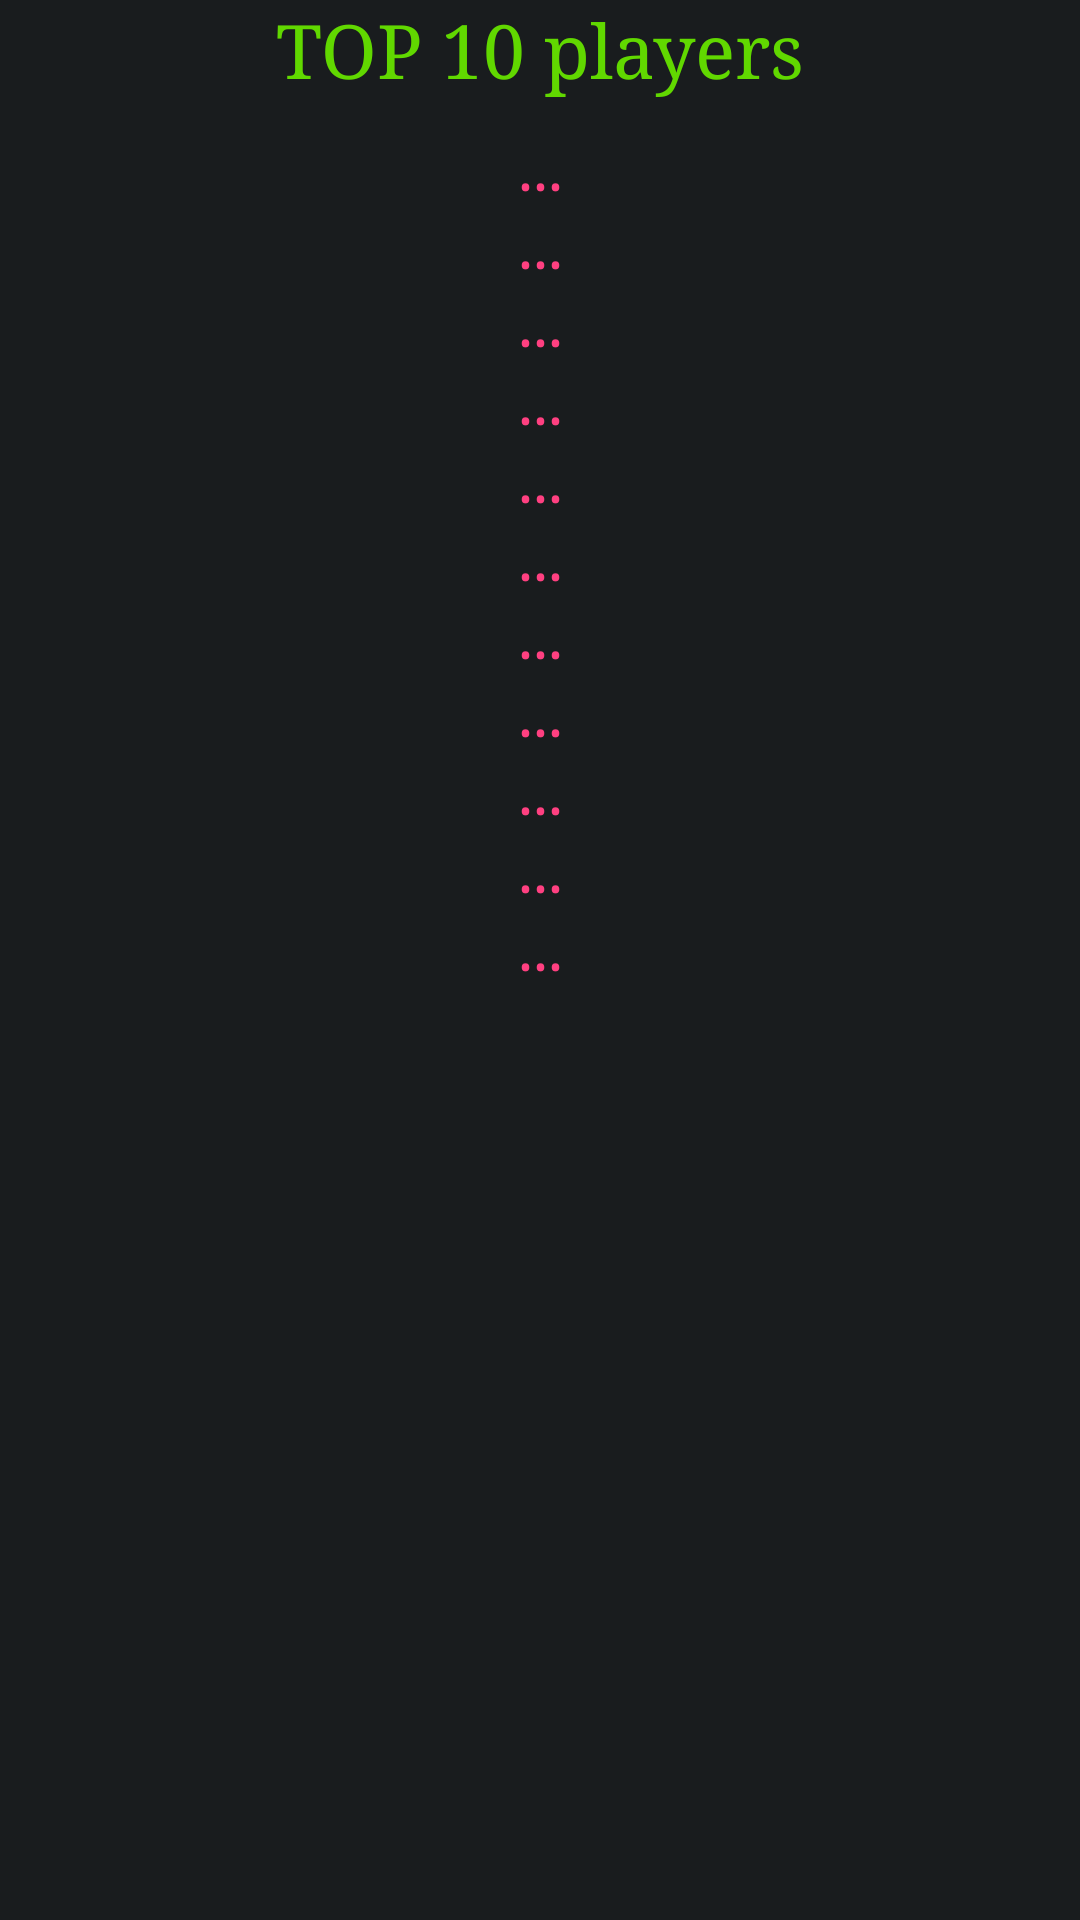

Reconstruct the res/layout file that produces this screen, plus the resources it refers to.
<!-- AndroidManifest.xml: application theme AppTheme -->
<!-- res/layout/activity_rating.xml -->
<?xml version="1.0" encoding="utf-8"?>
<LinearLayout xmlns:android="http://schemas.android.com/apk/res/android"
    android:orientation="vertical" android:layout_width="match_parent"
    android:layout_height="match_parent">

    <TextView
        android:textColor="@color/colorGreen"
        android:id="@+id/textView2"
        android:textSize="25sp"
        android:gravity="center"
        android:layout_width="match_parent"
        android:layout_height="wrap_content"
        android:text="TOP 10 players" />

    <Space
        android:layout_width="match_parent"
        android:layout_height="10sp" />

    <TextView
        android:id="@+id/t1"
        android:textColor="@color/colorAccent"
        android:gravity="center"
        android:layout_width="match_parent"
        android:layout_height="wrap_content"
        android:text="..."
        android:textSize="20sp"/>

    <TextView
        android:id="@+id/t2"
        android:textColor="@color/colorAccent"
        android:gravity="center"
        android:layout_width="match_parent"
        android:layout_height="wrap_content"
        android:text="..."
        android:textSize="20sp"/>

    <TextView
        android:id="@+id/t3"
        android:textColor="@color/colorAccent"
        android:gravity="center"
        android:layout_width="match_parent"
        android:layout_height="wrap_content"
        android:text="..."
        android:textSize="20sp"/>

    <TextView
        android:textColor="@color/colorAccent"
        android:gravity="center"
        android:layout_width="match_parent"
        android:layout_height="wrap_content"
        android:text="..."
        android:textSize="20sp"/>

    <TextView
        android:textColor="@color/colorAccent"
        android:gravity="center"
        android:layout_width="match_parent"
        android:layout_height="wrap_content"
        android:text="..."
        android:textSize="20sp"/>

    <TextView
        android:textColor="@color/colorAccent"
        android:gravity="center"
        android:layout_width="match_parent"
        android:layout_height="wrap_content"
        android:text="..."
        android:textSize="20sp"/>

    <TextView
        android:textColor="@color/colorAccent"
        android:gravity="center"
        android:layout_width="match_parent"
        android:layout_height="wrap_content"
        android:text="..."
        android:textSize="20sp"/>

    <TextView
        android:textColor="@color/colorAccent"
        android:gravity="center"
        android:layout_width="match_parent"
        android:layout_height="wrap_content"
        android:text="..."
        android:textSize="20sp"/>

    <TextView
        android:textColor="@color/colorAccent"
        android:gravity="center"
        android:layout_width="match_parent"
        android:layout_height="wrap_content"
        android:text="..."
        android:textSize="20sp"/>

    <TextView
        android:textColor="@color/colorAccent"
        android:gravity="center"
        android:layout_width="match_parent"
        android:layout_height="wrap_content"
        android:text="..."
        android:textSize="20sp"/>
    <TextView
        android:textColor="@color/colorAccent"
        android:gravity="center"
        android:layout_width="match_parent"
        android:layout_height="wrap_content"
        android:text="..."
        android:textSize="20sp"/>

</LinearLayout>
<!-- resources referenced by this layout -->
<resources>
  <color name="colorAccent">#FF4081</color>
  <color name="colorGreen">#61d800</color>
  <style name="AppTheme" parent="android:Theme.DeviceDefault.NoActionBar">
          <item name="android:typeface">serif</item>
          
      </style>
</resources>
